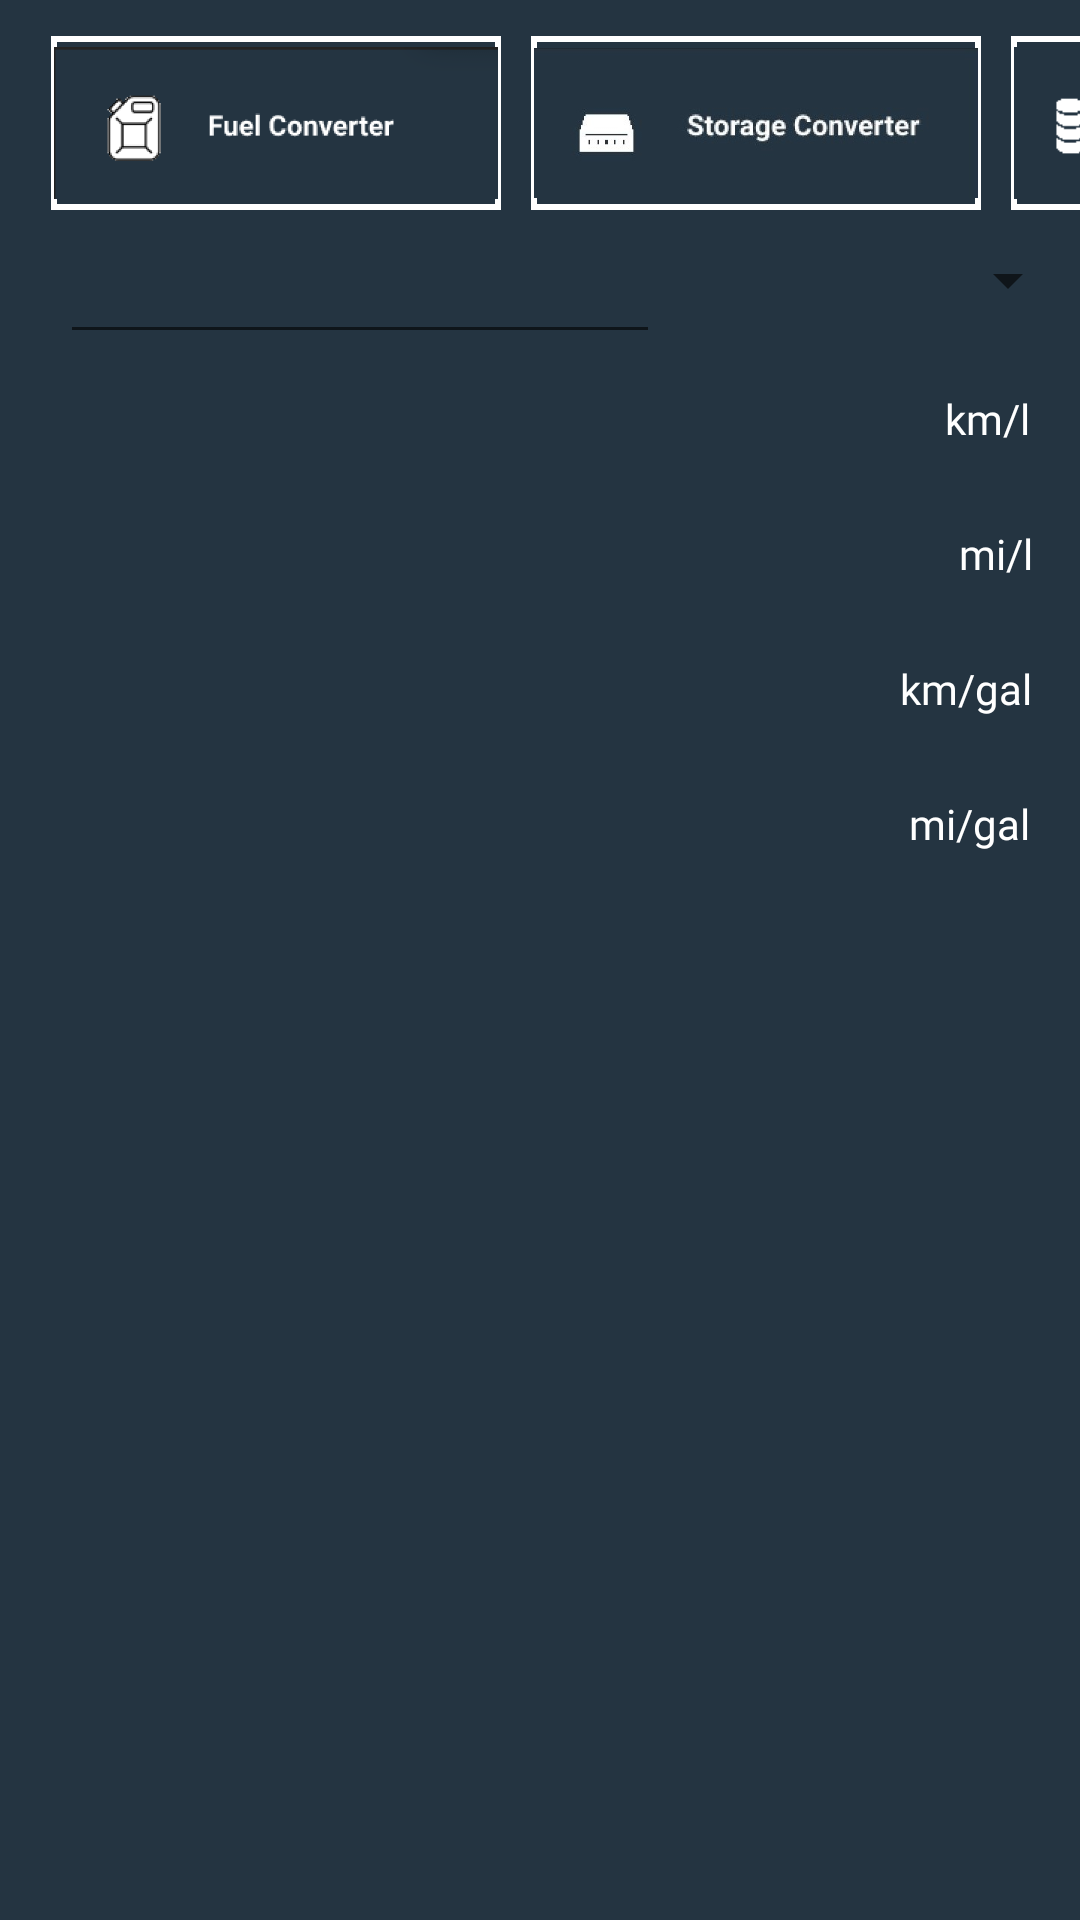

Android layout source for this screen:
<!-- AndroidManifest.xml: application theme Theme.ConversionAppTestNow -->
<!-- res/layout/activity_fuel_units.xml -->
<?xml version="1.0" encoding="utf-8"?>
<RelativeLayout xmlns:android="http://schemas.android.com/apk/res/android"
    xmlns:app="http://schemas.android.com/apk/res-auto"
    xmlns:tools="http://schemas.android.com/tools"
    android:layout_width="match_parent"
    android:layout_height="match_parent"
    tools:context=".fuelUnits"
    android:windowSoftInputMode="adjustPan"
    android:background="#243441"
    >



    <Spinner
        android:id="@+id/spinner4"
        android:layout_width="170dp"
        android:layout_height="77dp"
        android:layout_marginLeft="235dp"
        android:layout_marginTop="55dp"
        app:layout_constraintBottom_toBottomOf="parent"

        app:layout_constraintEnd_toEndOf="parent"
        android:fontFamily="@font/cabin_semibold"
        />


    <EditText
        android:id="@+id/fuelNum"
        android:layout_width="200dp"
        android:layout_height="48dp"

        android:layout_marginLeft="20dp"
        android:layout_marginTop="70dp"
        android:layout_marginRight="2000dp"
        android:layout_marginBottom="10dp"
        android:ems="10"

        android:inputType="numberDecimal"
        android:windowSoftInputMode="adjustPan"
        app:layout_constraintBottom_toBottomOf="parent"
        app:layout_constraintStart_toStartOf="parent"
        android:textColor="#FFFFFF"

        android:paddingStart="12dp"
        android:fontFamily="@font/cabin_semibold"


        />
    <TextView
        android:id="@+id/text1"
        android:text="km/l"
        android:layout_width="45dp"
        android:layout_height="25dp"
        android:layout_alignParentTop="true"
        android:layout_alignParentEnd="true"
        android:layout_marginTop="130dp"
        android:layout_marginEnd="0dp"
        android:textColor="#FFFFFF"
        android:fontFamily="@font/cabin_semibold"

        />
    <TextView
        android:id="@+id/text2"
        android:text="mi/l"
        android:layout_width="45dp"
        android:layout_height="25dp"
        android:layout_alignParentTop="true"
        android:layout_alignParentEnd="true"
        android:layout_marginTop="175dp"
        android:layout_marginEnd="-5dp"
        android:textColor="#FFFFFF"
        android:fontFamily="@font/cabin_semibold"
        />


    <TextView
        android:id="@+id/text3"
        android:text="km/gal"
        android:layout_width="45dp"
        android:layout_height="25dp"
        android:layout_alignParentTop="true"
        android:layout_alignParentEnd="true"
        android:layout_marginTop="220dp"
        android:layout_marginEnd="15dp"
        android:textColor="#FFFFFF"
        android:fontFamily="@font/cabin_semibold"
        />
    <TextView
        android:id="@+id/text4"
        android:text="mi/gal"
        android:layout_width="45dp"
        android:layout_height="25dp"
        android:layout_alignParentTop="true"
        android:layout_alignParentEnd="true"
        android:layout_marginTop="265dp"
        android:layout_marginEnd="12dp"
        android:textColor="#FFFFFF"
        android:fontFamily="@font/cabin_semibold"
        />

    <ListView
        android:id="@+id/list6"
        android:layout_width="match_parent"
        android:layout_height="wrap_content"
        android:layout_marginTop="120dp"


        android:layout_marginBottom="0dp"
        tools:layout_editor_absoluteX="-2dp"
        tools:layout_editor_absoluteY="180dp"
        android:fontFamily="@font/cabin_semibold"

        android:textColor="#FFFFFF"
        android:divider="#FFFFFF"
        android:dividerHeight="1dp"
        />

    <HorizontalScrollView
        android:layout_width="400dp"
        android:layout_height="60dp"
        android:layout_alignParentStart="true"
        android:layout_alignParentTop="true"
        android:layout_centerHorizontal="true"
        android:layout_marginStart="7dp"
        android:layout_marginTop="12dp"
        android:scrollbars="none">

        <LinearLayout
            android:layout_width="wrap_content"
            android:layout_height="match_parent"
            android:orientation="horizontal" >

            <ImageButton
                android:id="@+id/button3"
                android:layout_width="150dp"
                android:layout_height="58dp"
                android:src="@drawable/fuelside"
                android:background="@drawable/customedittext"
                android:scaleType="fitCenter"
                android:layout_weight="1"
                android:text="fuel"
                android:layout_marginLeft="10dp"/>

            <ImageButton
                android:id="@+id/button1"
                android:layout_width="150dp"
                android:layout_height="58dp"
                android:src="@drawable/storageside"
                android:background="@drawable/customedittext"
                android:scaleType="fitCenter"
                android:layout_weight="1"
                android:text="byte"
                android:layout_marginLeft="10dp"


                />

            <ImageButton
                android:id="@+id/button2"

                android:layout_width="150dp"
                android:layout_height="58dp"
                android:src="@drawable/currside"
                android:background="@drawable/customedittext"
                android:scaleType="fitCenter"
                android:layout_marginLeft="10dp"
                android:layout_weight="1"
                android:text="coin" />



            <ImageButton
                android:id="@+id/button4"
                android:scaleType="fitCenter"
                android:layout_width="150dp"
                android:layout_height="58dp"
                android:src="@drawable/recipeside"
                android:background="@drawable/customedittext"

                android:layout_weight="1"
                android:text="kitch"
                android:layout_marginLeft="10dp"/>

            <ImageButton
                android:id="@+id/button5"
                android:scaleType="fitCenter"
                android:layout_width="150dp"
                android:layout_height="58dp"
                android:src="@drawable/lenside"
                android:background="@drawable/customedittext"

                android:layout_weight="1"
                android:text="length"
                android:layout_marginLeft="10dp"/>

            <ImageButton
                android:id="@+id/button6"
                android:scaleType="fitCenter"
                android:layout_width="150dp"
                android:layout_height="58dp"
                android:src="@drawable/presside"
                android:background="@drawable/customedittext"

                android:layout_weight="1"
                android:text="press"
                android:layout_marginLeft="10dp"/>

            <ImageButton
                android:id="@+id/button7"
                android:scaleType="fitCenter"
                android:layout_width="150dp"
                android:layout_height="58dp"
                android:src="@drawable/tempside"
                android:background="@drawable/customedittext"

                android:layout_weight="1"
                android:text="temp"
                android:layout_marginLeft="10dp"/>

            <ImageButton
                android:id="@+id/button8"
                android:scaleType="fitCenter"
                android:layout_width="150dp"
                android:layout_height="58dp"
                android:src="@drawable/timeside"
                android:background="@drawable/customedittext"

                android:layout_weight="1"
                android:text="time"
                android:layout_marginLeft="10dp"/>

            <ImageButton
                android:id="@+id/button9"
                android:scaleType="fitCenter"
                android:layout_width="150dp"
                android:layout_height="58dp"
                android:src="@drawable/weightside"
                android:background="@drawable/customedittext"
                android:layout_weight="1"
                android:text="weight"
                android:layout_marginLeft="10dp"/>

        </LinearLayout>
    </HorizontalScrollView>

</RelativeLayout>
<!-- resources referenced by this layout -->
<resources>
  <!-- drawable currside: png bitmap (drawable, 2704 bytes) -->
  <!-- drawable customedittext (drawable) -->
  <shape xmlns:android="http://schemas.android.com/apk/res/android">
      <stroke
          android:width="2dp"
          android:color="#FFF" />
      <padding
          android:left="1dp"
          android:top="1dp"
          android:right="1dp"
          android:bottom="1dp" />
      <corners
          android:bottomRightRadius="0dip"
          android:bottomLeftRadius="0dip"
          android:topRightRadius="0dip"
          android:topLeftRadius="0dip" />
  </shape>
  <!-- drawable fuelside: png bitmap (drawable, 5643 bytes) -->
  <!-- drawable lenside: png bitmap (drawable, 2196 bytes) -->
  <!-- drawable presside: png bitmap (drawable, 2680 bytes) -->
  <!-- drawable recipeside: png bitmap (drawable, 2480 bytes) -->
  <!-- drawable storageside: jpg bitmap (drawable, 31751 bytes) -->
  <!-- drawable tempside: png bitmap (drawable, 2757 bytes) -->
  <!-- drawable timeside: png bitmap (drawable, 2230 bytes) -->
  <!-- drawable weightside: jpg bitmap (drawable, 30662 bytes) -->
  <style name="Theme.ConversionAppTestNow" parent="Theme.MaterialComponents.DayNight.DarkActionBar">
          
          <item name="colorPrimary">#ED0606</item>
          <item name="colorPrimaryVariant">#000000</item>
          <item name="colorOnPrimary">#3F51B5</item>
          
          <item name="colorSecondary">#2ebfed</item>
          <item name="colorSecondaryVariant">@color/teal_700</item>
          <item name="colorOnSecondary">#2596be</item>
          
          <item name="android:statusBarColor" tools:targetApi="l">?attr/colorPrimaryVariant</item>
          
      </style>
  <!-- not gathered from this repository: default colours our renderer supplied (Android Studio template values) -->
  <color name="teal_700">#FF018786</color>
</resources>
